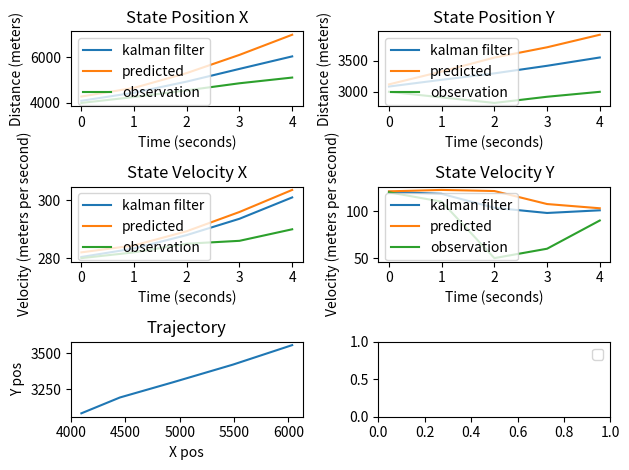

Here is the Python script that generated this plot:
#default imports
import time
import random

#math imports
import numpy as np
import matplotlib.pyplot as plt


class KalmanFilter:
	"""
	This class Kalman filter is for 2 DOF systems creating states with position and velocity
	in x and y directions (or two other parameters)
	This class calculates the predicted state, predicted covariance matrix, kalman gain, 
	new state, new state covariance matrix, and also processes new measurements.

	---
	Glossary
	---
	delta_T = time between measurements
	K = kalman gain
	state = kalman filter state
	stateP = predicted state
	P = process covariance matrix
	PP = predicted process covariance matrix
	control_u = control matrix u
	H = transformation matrix (whatever it needs to be)
	"""

	def __init__(self, delta_T, K, state, P, control_u, R):
		# Time per measurement (constant value) 
		self.delta_T = delta_T
		
		# Kalman Gain
		self.K = K

		# Current state
		self.state = state
		
		# Process covariance matrix
		self.P = P
		
		# Control matrix u
		self.control_u = control_u

		# Observation error matrix
		self.R = R
	
		
	def statePCalc(self):
		"""
		Calculate the predicted state
		"""
		A = np.array([[1, 0, self.delta_T,            0],
			      [0, 1,            0, self.delta_T],
			      [0, 0,            1,            0],
			      [0, 0,            0,            1]])

		B = np.array([[0.5 * self.delta_T **2,                   0],
			      [0                     , 0.5*self.delta_T**2],
			      [self.delta_T          ,                   0],
			      [0                     ,        self.delta_T]])
		
		self.stateP = np.matmul(A, self.state) + np.matmul(B, self.control_u)
		self.delta_T = self.delta_T + 1
		return self.stateP

	def statePCovarianceCalc(self):
		"""
		Calculate the predicted process covariance matrix
		"""
		A = np.array([[1, 0, self.delta_T,            0],
			      [0, 1,            0, self.delta_T],
			      [0, 0,            1,            0],
			      [0, 0,            0,            1]])
		
		self.PP = np.matmul(np.matmul(A, self.P), A.transpose()) # + self.Q
		self.PP = np.array([[self.PP[0][0], 0, 0, 0],
				    [0, self.PP[1][1], 0, 0],
				    [0, 0, self.PP[2][2], 0],
				    [0, 0, 0, self.PP[3][3]]]) # simply matrix

		return self.PP

	def kalmanGainCalc(self):
		"""
		Calculate kalman gain
		"""
		
		#update parameters
		H = np.identity(4)
		
		self.K = np.matmul(self.PP, H.transpose()) / (np.matmul(np.matmul(H, self.PP), H.transpose()) + self.R)
		self.K = np.array([[self.K[0][0], 0, 0, 0],
				   [0, self.K[1][1], 0, 0],
				   [0, 0, self.K[2][2], 0],
				   [0, 0, 0, self.K[3][3]]])
		return self.K

	def measurementCalc(self, measurement):
		"""
		Calculate new measurement
		Must be a 4x1 matrix
		"""
		#C = np.array([1, 0, 0, 0]) # position measurment only
		
		# Use Pos x, Pos y, Vel x, Vel y
		C = np.array([[1, 0, 0, 0],
			      [0, 1, 0, 0], 
			      [0, 0, 1, 0], 
			      [0, 0, 0, 1]])
		
		Y = np.matmul(C, measurement)
		return Y

	def newStateCalc(self, Y):
		"""
		Calculate new state
		"""
		
		# update parameters
		H = np.identity(4)
		self.PP = self.statePCovarianceCalc()
		self.K = self.kalmanGainCalc()
	
		self.state = self.stateP + np.matmul(self.K, (Y - np.matmul(H, self.stateP)))
		self.P = self.newCovarianceCalc()
		return self.state

	def newCovarianceCalc(self):
		"""
		Calculate new covariance matrix
		"""
		H = np.identity(4)
		self.P = np.matmul((np.identity(4) - np.matmul(self.K, H)), self.PP)
		return self.P
	
def main():
	"""
	Initital estimate: posx=4000, Posy=3000, velx=280, vely=100
	
	Change the observations for your measurements
	"""	
	# Observations	
	Pos_obs_x = [4000, 4260, 4550, 4860, 5110]
	Pos_obs_y = [3000, 2910, 2820, 2920, 3000]
	Vel_obs_x = [ 280,  282,  285,  286,  290]
	Vel_obs_y = [ 120,  110,   50,   60,   90]

	# kalman state tracking
	statePosX = []
	statePosY = []
	stateVelX = []
	stateVelY = []

	# predicted state tracking
	statePosPX = []
	statePosPY = []
	stateVelPX = []
	stateVelPY = []
	time = [0, 1, 2, 3, 4]
	
	delta_T = 1

	initial_state = np.array([[4000], 
				  [3000], 
				  [280],
				  [120]]) # x, y, xdot, ydot given

	initial_P = np.array([[20**2, 0,  0, 0],
			      [ 0, 5**2,  0, 0],
			      [ 0, 0, 10**2, 0],
			      [ 0, 0, 0,  2**2]]) # 20m x error, 5m/s x vel error, 10m y error, 2m/s y vel error

	control_u = np.array([[2],
			      [1]]) # ax, ay	
	
	K = np.array([[0.5, 0, 0, 0],
		      [0, 0.5, 0, 0],
		      [0, 0, 0.5, 0],
		      [0, 0, 0, 0.5]])
	
	deltaX_ObsError = 20	
	deltaY_ObsError = 10	
	deltaVX_ObsError = 5	
	deltaVY_ObsError = 2	
	R = np.array([[deltaX_ObsError**2, 0,  0, 0],
       		      [0, deltaY_ObsError**2,  0, 0],
		      [0, 0, deltaVX_ObsError**2, 0],
		      [0, 0, 0, deltaVY_ObsError**2]])
	
	kalmanfilter = KalmanFilter(delta_T, K, initial_state, initial_P, control_u, R)
	i = 1		
	for i in range(len(Pos_obs_x)):
		measurement = kalmanfilter.measurementCalc(np.array([[Pos_obs_x[i]],
								     [Pos_obs_y[i]],
								     [Vel_obs_x[i]],
								     [Vel_obs_y[i]]]))
	
		stateP = kalmanfilter.statePCalc()
		statePosPX.append(stateP[0])
		statePosPY.append(stateP[1])
		stateVelPX.append(stateP[2])
		stateVelPY.append(stateP[3])
		print("predicted state: ", stateP)

		state = kalmanfilter.newStateCalc(measurement)
		statePosX.append(state[0])
		statePosY.append(state[1])
		stateVelX.append(state[2])
		stateVelY.append(state[3])
		print("state: ", state)
		
		i = i + 1	
		print
		print
	
	# PLOTTING	
	fig, axs = plt.subplots(3,2)

	print(len(time))
	print(len(statePosX))
	print(len(statePosPX))
	print(len(Pos_obs_x))	
	axs[0,0].plot(time, statePosX, label="kalman filter")
	axs[0,0].plot(time, statePosPX, label="predicted")
	axs[0,0].plot(time, Pos_obs_x, label="observation")
	axs[0,0].set_title("State Position X")
	axs[0,0].set_xlabel("Time (seconds)")
	axs[0,0].set_ylabel("Distance (meters)")
	axs[0,0].legend(loc='upper left')

	axs[0,1].plot(time, statePosY, label="kalman filter")
	axs[0,1].plot(time, statePosPY, label="predicted")
	axs[0,1].plot(time, Pos_obs_y, label="observation")
	axs[0,1].set_title("State Position Y")
	axs[0,1].set_xlabel("Time (seconds)")
	axs[0,1].set_ylabel("Distance (meters)")
	axs[0,1].legend(loc='upper left')
	
	axs[1,0].plot(time, stateVelX, label="kalman filter")
	axs[1,0].plot(time, stateVelPX, label="predicted")
	axs[1,0].plot(time, Vel_obs_x, label="observation")
	axs[1,0].set_title("State Velocity X")
	axs[1,0].set_xlabel("Time (seconds)")
	axs[1,0].set_ylabel("Velocity (meters per second)")
	axs[1,0].legend(loc='upper left')
	
	axs[1,1].plot(time, stateVelY, label="kalman filter")
	axs[1,1].plot(time, stateVelPY, label="predicted")
	axs[1,1].plot(time, Vel_obs_y, label="observation")
	axs[1,1].set_title("State Velocity Y")
	axs[1,1].set_xlabel("Time (seconds)")
	axs[1,1].set_ylabel("Velocity (meters per second)")
	axs[1,1].legend(loc='upper left')
	
	axs[2,0].plot(statePosX, statePosY)
	axs[2,0].set_title("Trajectory")
	axs[2,0].set_xlabel("X pos")
	axs[2,0].set_ylabel("Y pos")
	fig.tight_layout()
	plt.legend()
	plt.show()




	
if __name__=="__main__":
	main()
